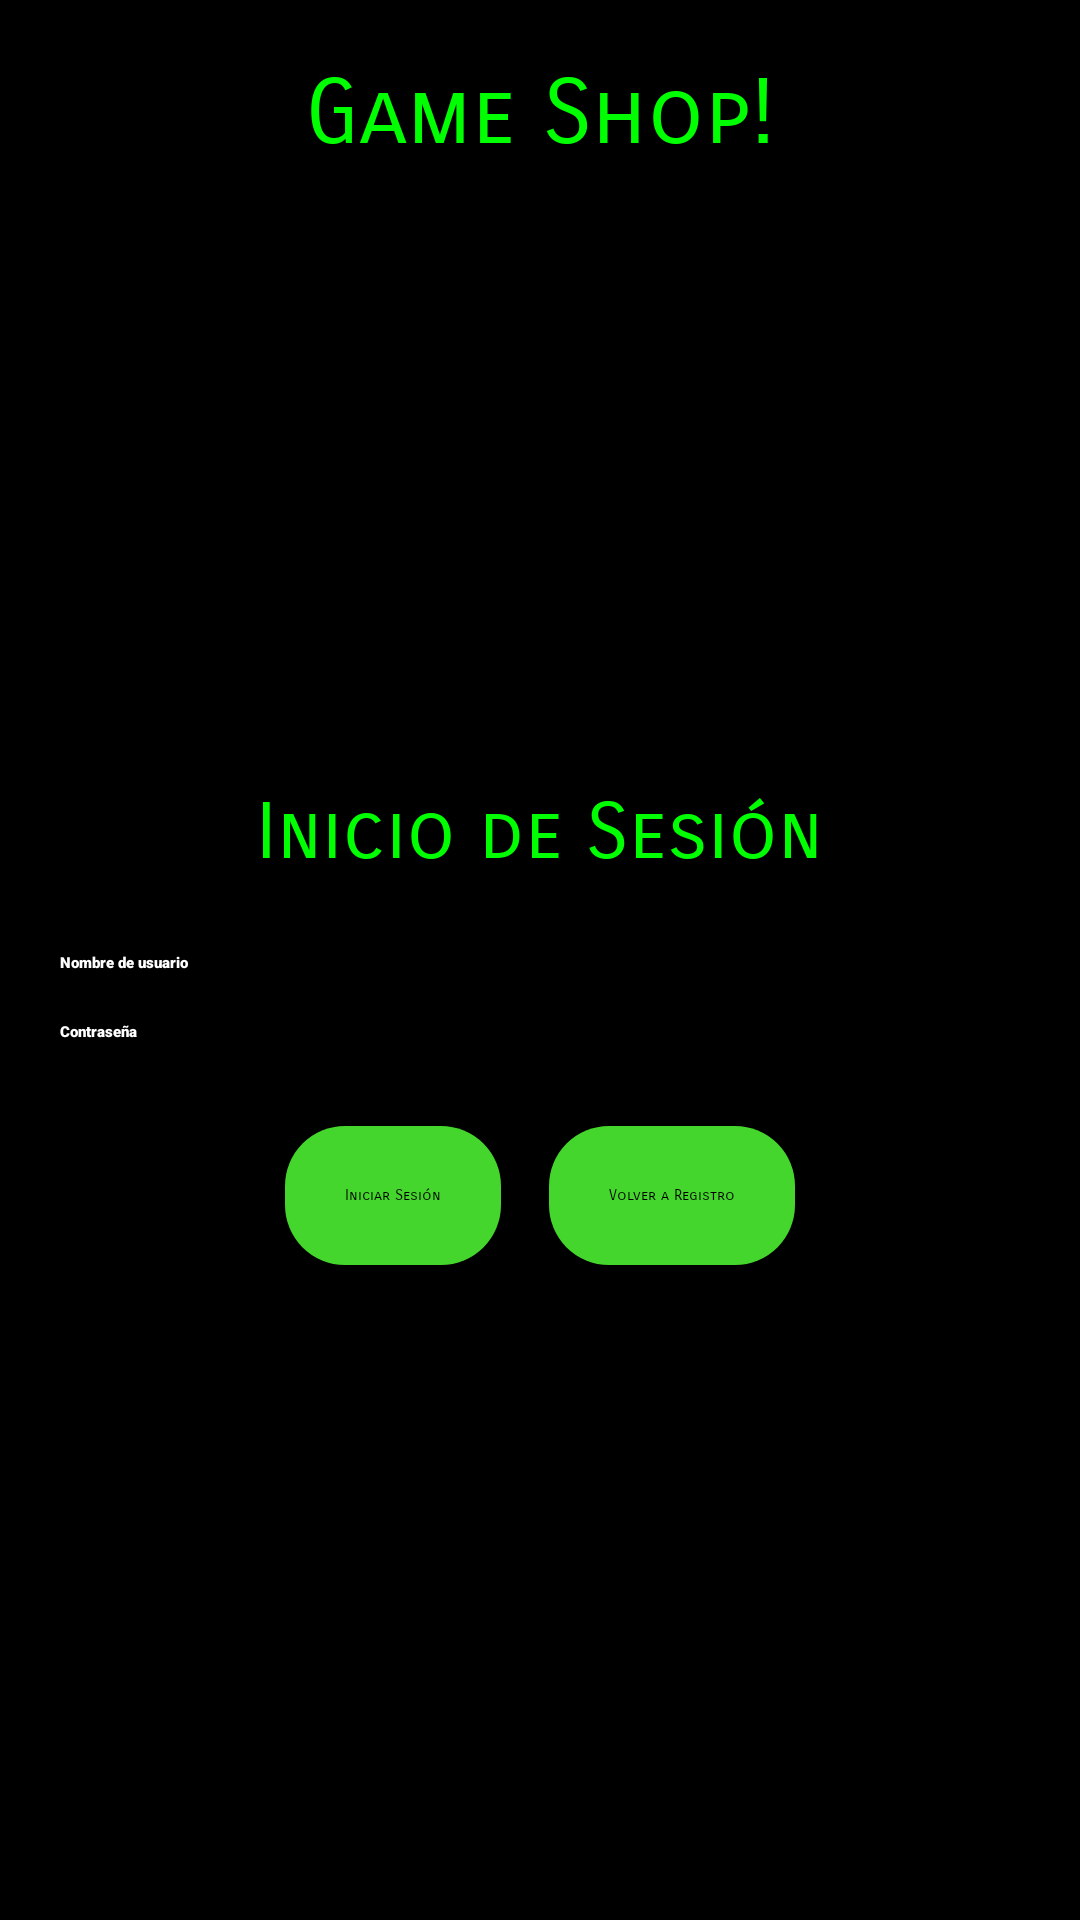

The Android layout XML behind this screen, and the referenced resources:
<!-- AndroidManifest.xml: application theme Theme.TIENDA_VIDEOJUEGOS -->
<!-- res/layout/activity_inicio_sesion.xml -->
<?xml version="1.0" encoding="utf-8"?>
<LinearLayout
    xmlns:android="http://schemas.android.com/apk/res/android"
    xmlns:app="http://schemas.android.com/apk/res-auto"
    android:layout_width="match_parent"
    android:layout_height="match_parent"
    android:background="#000000"
    android:orientation="vertical">

    <TextView
        android:layout_width="wrap_content"
        android:layout_height="wrap_content"
        android:text="Game Shop!"
        android:textSize="30sp"
        android:textColor="#00FF00"
        android:layout_gravity="center_horizontal"
        android:layout_marginTop="20dp"
        android:layout_marginBottom="20dp"
        android:fontFamily="sans-serif-smallcaps"/>

    
    <ImageView
        android:id="@+id/imageView"
        android:layout_width="match_parent"
        android:layout_height="170dp"
        android:layout_gravity="center_horizontal"
        app:srcCompat="@mipmap/logo_round" />

    <TextView
        android:layout_width="wrap_content"
        android:layout_height="wrap_content"
        android:text="Inicio de Sesión"
        android:fontFamily="sans-serif-smallcaps"
        android:textSize="26sp"
        android:textColor="#00FF00"
        android:layout_gravity="center_horizontal"
        android:layout_marginTop="16dp"
        android:layout_marginBottom="16dp" />

    
    <EditText
        android:id="@+id/editTextLoginUsername"
        android:layout_width="match_parent"
        android:layout_height="wrap_content"
        android:hint="Nombre de usuario"
        android:textColor="#FFFFFF"
        android:fontFamily="sans-serif-black"
        android:layout_marginStart="20dp"
        android:layout_marginEnd="20dp"
        android:layout_marginTop="8dp"
        android:layout_marginBottom="8dp" />

    <EditText
        android:id="@+id/editTextLoginPassword"
        android:layout_width="match_parent"
        android:layout_height="wrap_content"
        android:hint="Contraseña"
        android:textColor="#FFFFFF"
        android:fontFamily="sans-serif-black"
        android:inputType="textPassword"
        android:layout_marginStart="20dp"
        android:layout_marginEnd="20dp"
        android:layout_marginTop="8dp"
        android:layout_marginBottom="8dp" />

    <LinearLayout
        android:layout_width="match_parent"
        android:layout_height="wrap_content"
        android:orientation="horizontal"
        android:gravity="center"
        android:padding="20dp">

        <Button
            android:id="@+id/btnLogin"
            android:layout_width="wrap_content"
            android:layout_height="wrap_content"
            android:fontFamily="sans-serif-smallcaps"
            android:text="Iniciar Sesión"
            android:background="@drawable/rounded_button"
            android:padding="20dp"/>

        <Space
            android:layout_width="16dp"
            android:layout_height="wrap_content" />

        <Button
            android:id="@+id/btnGoToRegistro"
            android:layout_width="wrap_content"
            android:layout_height="wrap_content"
            android:fontFamily="sans-serif-smallcaps"
            android:text="Volver a Registro"
            android:background="@drawable/rounded_button"
            android:padding="20dp"/>


    </LinearLayout>
    <TextView
        android:id="@+id/tvMessage"
        android:layout_width="wrap_content"
        android:layout_height="wrap_content"
        android:layout_gravity="center"
        android:layout_marginTop="16dp"
        android:visibility="invisible" />

</LinearLayout>
<!-- resources referenced by this layout -->
<resources>
  <!-- drawable rounded_button (drawable) -->
  <?xml version="1.0" encoding="utf-8"?>
  <selector xmlns:android="http://schemas.android.com/apk/res/android">
      <item android:state_pressed="true">
          <shape>
              <solid android:color="@color/colorGreen" />
              <corners android:radius="20dp" />
          </shape>
      </item>
      <item>
          <shape>
              <solid android:color="@color/colorGreen" />
              <corners android:radius="20dp" />
          </shape>
      </item>
  </selector>
  <!-- mipmap logo_round: webp bitmap (mipmap-hdpi, 4594 bytes) -->
  <color name="colorGreen">#44d62c</color>
</resources>
